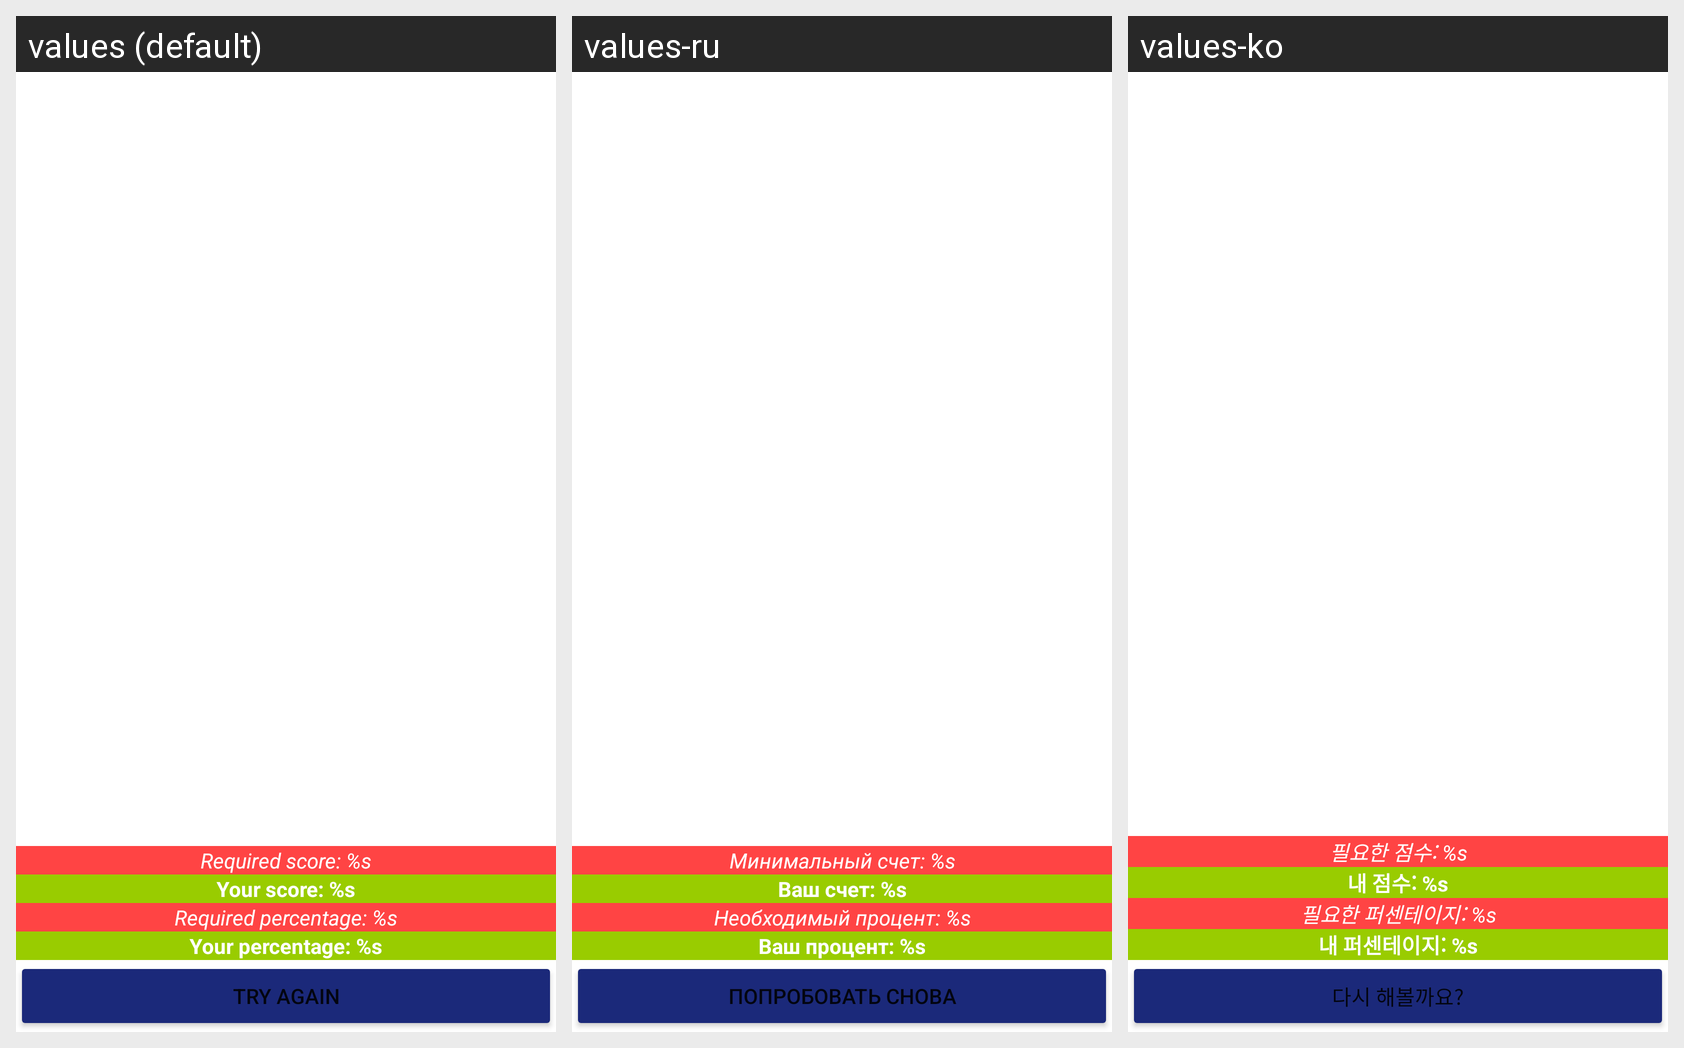

Translations of the strings shown on this Android screen, per locale in the grid:
Android screen res/layout/fragment_game_finished.xml rendered under 3 locales, left to right: values (default), values-ru, values-ko. Device: Nexus 5 (rendered at 1080×1920; each locale shown at half size, 540×960, under a caption strip naming it); theme Theme.Numberpick.
Strings drawn on this screen, with the default value and each locale's value (text and hints the layout hard-codes, and strings that could not be matched under every locale, appear in the picture but are not listed):

required_score
  values: Required score: %s
  values-ru: Минимальный счет: %s
  values-ko: 필요한 점수: %s

score_answers
  values: Your score: %s
  values-ru: Ваш счет: %s
  values-ko: 내 점수: %s

required_percentage
  values: Required percentage: %s
  values-ru: Необходимый процент: %s
  values-ko: 필요한 퍼센테이지: %s

score_percentage
  values: Your percentage: %s
  values-ru: Ваш процент: %s
  values-ko: 내 퍼센테이지: %s

retry
  values: Try again
  values-ru: Попробовать снова
  values-ko: 다시 해볼까요?
